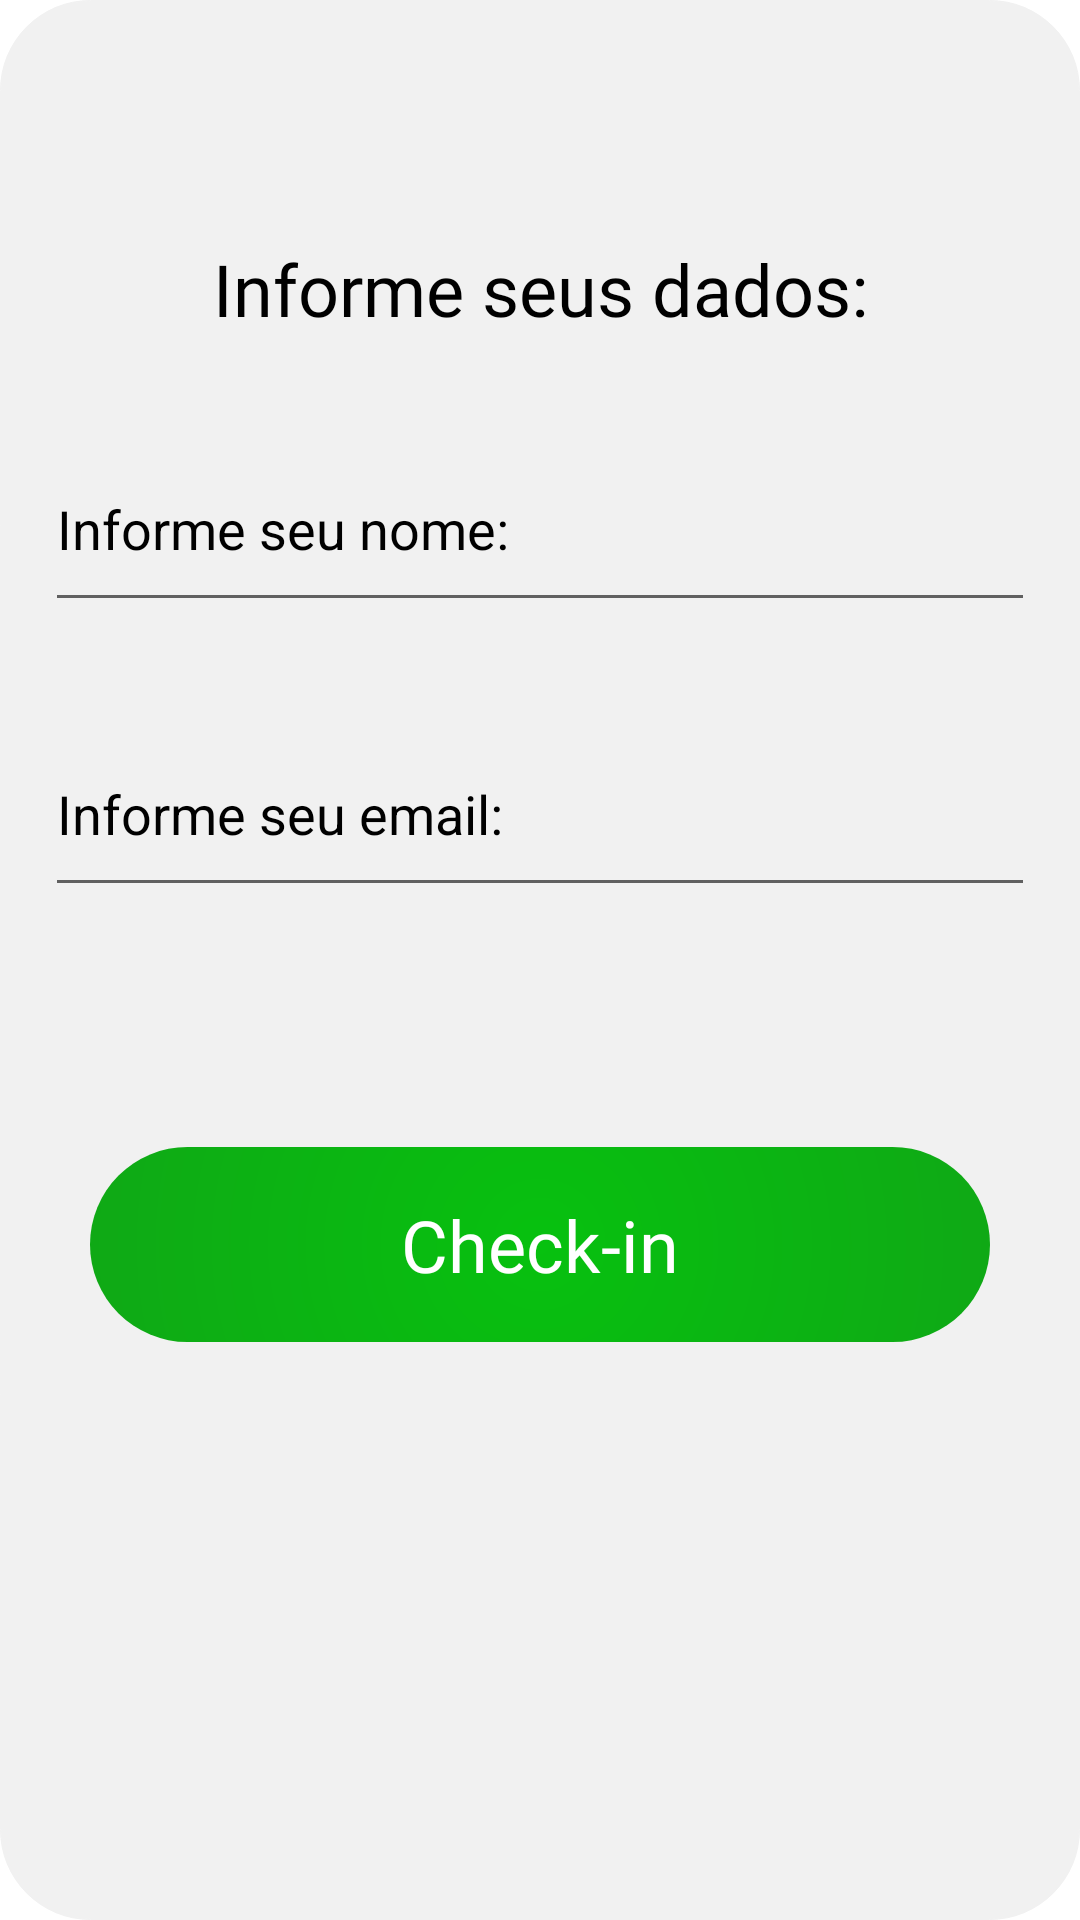

Write the Android layout XML for this screen, with the resource values it uses.
<!-- AndroidManifest.xml: application theme Theme.SicrediTeste -->
<!-- res/layout/custom_dialog_checkin.xml -->
<?xml version="1.0" encoding="utf-8"?>
<LinearLayout xmlns:android="http://schemas.android.com/apk/res/android"
    android:layout_width="match_parent"
    android:orientation="vertical"
    android:background="@drawable/card_events"
    android:layout_height="wrap_content">
    <TextView
        android:layout_width="match_parent"
        android:gravity="center"
        android:layout_marginTop="@dimen/bottom_first_circle_btn_details"
        android:textSize="@dimen/text_size_title_main"
        android:fontFamily="@font/roboto_regular"
        android:text="@string/title_custom"
        android:textColor="@color/black"
        android:layout_height="wrap_content"/>
    <androidx.appcompat.widget.AppCompatEditText
        android:id="@+id/et_nome"
        android:layout_marginTop="@dimen/size_items_details"
        android:layout_marginEnd="@dimen/end_text_details"
        android:layout_marginStart="@dimen/end_text_details"
        android:textColor="@color/black"
        android:textColorHint="@color/black"
        android:hint="@string/hint_nome"
        android:layout_width="match_parent"
        android:layout_height="@dimen/size_circle_btn_details"/>
    <androidx.appcompat.widget.AppCompatEditText
        android:id="@+id/et_email"
        android:layout_marginTop="@dimen/size_items_details"
        android:layout_marginEnd="@dimen/end_text_details"
        android:layout_marginStart="@dimen/end_text_details"
        android:textColor="@color/black"
        android:textColorHint="@color/black"
        android:hint="@string/hint_email"
        android:inputType="textEmailAddress"
        android:layout_width="match_parent"
        android:layout_height="@dimen/size_circle_btn_details"/>
    <RelativeLayout
        android:id="@+id/btn_check"
        android:layout_marginTop="@dimen/bottom_first_circle_btn_details"
        android:layout_marginEnd="@dimen/size_items_details"
        android:layout_marginBottom="@dimen/size_circle_btn_details"
        android:layout_marginStart="@dimen/size_items_details"
        android:background="@drawable/btn_arredondado"
        android:layout_width="match_parent"
        android:layout_height="@dimen/size_circle_btn_details">
        <TextView
            android:layout_width="match_parent"
            android:gravity="center"
            android:layout_centerInParent="true"
            android:textSize="@dimen/text_size_title_main"
            android:textColor="@color/white"
            android:fontFamily="@font/roboto_medium"
            android:text="@string/check_in"
            android:layout_height="wrap_content"/>
    </RelativeLayout>
</LinearLayout>
<!-- resources referenced by this layout -->
<resources>
  <color name="black">#FF000000</color>
  <color name="white">#FFFFFFFF</color>
  <dimen name="bottom_first_circle_btn_details">80dp</dimen>
  <dimen name="end_text_details">15dp</dimen>
  <dimen name="size_circle_btn_details">65dp</dimen>
  <dimen name="size_items_details">30dp</dimen>
  <dimen name="text_size_title_main">24sp</dimen>
  <!-- drawable btn_arredondado (drawable) -->
  <?xml version="1.0" encoding="utf-8"?>
  <layer-list xmlns:android="http://schemas.android.com/apk/res/android">
      <item>
          <shape xmlns:android="http://schemas.android.com/apk/res/android"
              android:shape="rectangle"
              > <gradient
              android:startColor="@color/fundo"
              android:gradientRadius="300dp"
              android:type="radial"
              android:angle="90"
              android:endColor="#17911C"
              >
          </gradient>
              <corners
                  android:topLeftRadius="42dp"
                  android:topRightRadius="42dp"
                  android:bottomLeftRadius="42dp"
                  android:bottomRightRadius="42dp"
                  >
              </corners>
          </shape>
      </item>
  </layer-list>
  <!-- drawable card_events (drawable) -->
  <?xml version="1.0" encoding="utf-8"?>
  <layer-list xmlns:android="http://schemas.android.com/apk/res/android">
      <item>
          <shape xmlns:android="http://schemas.android.com/apk/res/android"
              android:shape="rectangle"
              > <gradient
              android:startColor="#F1F1F1"
              android:gradientRadius="300dp"
              android:type="radial"
              android:angle="90"
              android:endColor="#F1F1F1"
              >
          </gradient>
              <stroke android:width="0.2dp" android:color="#F1F1F1 "/>
              <corners
                  android:topLeftRadius="30dp"
                  android:topRightRadius="30dp"
                  android:bottomLeftRadius="30dp"
                  android:bottomRightRadius="30dp"
                  >
              </corners>
          </shape>
      </item>
  </layer-list>
  <string name="check_in">Check-in </string>
  <string name="hint_email">Informe seu email: </string>
  <string name="hint_nome">Informe seu nome: </string>
  <string name="title_custom">Informe seus dados: </string>
  <style name="Theme.SicrediTeste" parent="Theme.MaterialComponents.DayNight.DarkActionBar">
          
          <item name="colorPrimary">@color/purple_500</item>
          <item name="colorPrimaryVariant">@color/purple_700</item>
          <item name="colorOnPrimary">@color/white</item>
          
          <item name="colorSecondary">@color/teal_200</item>
          <item name="colorSecondaryVariant">@color/teal_700</item>
          <item name="colorOnSecondary">@color/black</item>
          
          <item name="android:statusBarColor" tools:targetApi="l">?attr/colorPrimaryVariant</item>
          
      </style>
  <color name="fundo">#07C10F</color>
  <color name="purple_500">#FF6200EE</color>
  <color name="purple_700">#FF3700B3</color>
  <color name="teal_200">#FF03DAC5</color>
  <color name="teal_700">#FF018786</color>
</resources>
